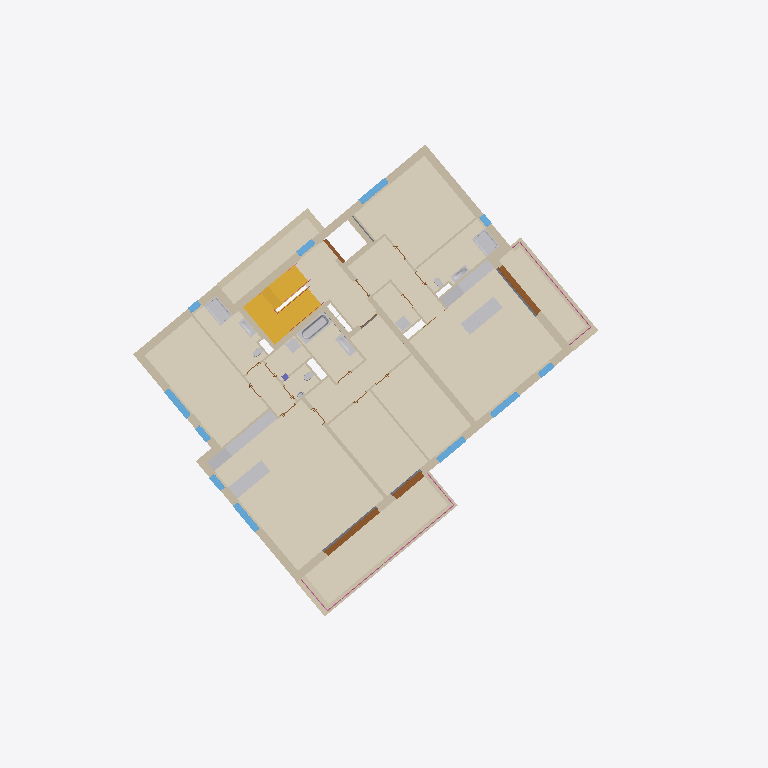
Plan cut of the same IFC building model at storey 'OG1' (level 2.74 m, cut at 4.14 m), seen from above with north up, elements coloured by IFC class (only those large enough to see are counted): 56 walls (beige), 19 coverings (cream), 16 other elements (light grey), 11 windows (light blue), 4 doors (brown), 2 stairs (yellow), 2 railings (pink), 1 slab (grey), 1 column (violet). Cut surfaces are drawn darker.
Extent 36.3 m × 37.0 m × 18.1 m (x, y, z). Storeys (7): UG2 at -4.29 m; UG1 at -3.30 m; EG at -0.22 m; OG1 at 2.74 m; DG1 at 5.70 m; DG2 at 8.66 m; DA at 11.84 m. Elements (642): 298 IfcWall, 81 IfcDoor, 76 IfcCovering, 40 IfcSanitaryTerminal, 36 IfcWindow, 25 IfcRailing, 21 IfcFurniture, 19 IfcSlab, 18 IfcRoof, 8 IfcColumn, 5 IfcBeam, 4 IfcSolarDevice.

HEADER;
FILE_DESCRIPTION(('ViewDefinition [ReferenceView_V1.2]','ExchangeRequirement [Architecture]','Option [Elements to export: Visible elements (on all stories)]','Option [Partial Structure Display: Entire Model]','Option [IFC Domain: All]','Option [Structural Function: All Elements]','Option [Convert Grid elements: On]','Option [Convert 2D symbols of Doors and Windows: Off]','[20 more]'),'2;1');
FILE_NAME('Real-World-Escape-Route-Test-Model-ZDB-edited.ifc','2024-06-14T09:38:14',('Architect'),('Building Designer Office'),'The EXPRESS Data Manager Version 5.02.0100.09 : ','IFC file generated by Graphisoft Archicad 26.0.0','The authorising person');
FILE_SCHEMA(('IFC4'));
ENDSEC;
DATA;
#73=IFCPROJECT('344O7vICcwH8qAEnwJDjSU',#12,'Projekt',$,$,$,$,(#69),#56);
#94=IFCSITE('20FpTZCqJy2vhVJYtjuIce',#12,'Site',$,$,#91,$,$,.ELEMENT.,(48,14,21,681555),(16,25,58,549550),159.13,$,$);
#134=IFCBUILDING('00tMo7QcxqWdIGvc4sMN2A',#12,'Building',$,$,#132,$,$,.ELEMENT.,$,$,$);
#170=IFCBUILDINGSTOREY('0oWzLUDZnD4BxbiIvMlTmP',#12,'UG2',$,$,#168,$,$,.ELEMENT.,-4.295);
#1058=IFCBUILDINGSTOREY('3iYgqg1iW7IP9$nzwL7fTz',#12,'UG1',$,$,#1057,$,$,.ELEMENT.,-3.3);
#41858=IFCBUILDINGSTOREY('2jkqT_bFr2PPoKaVDCZO3n',#12,'EG',$,$,#41857,$,$,.ELEMENT.,-0.22);
#180983=IFCBUILDINGSTOREY('2XKWmrdx1A59SqqZcu7d_j',#12,'OG1',$,$,#180982,$,$,.ELEMENT.,2.74);
#255826=IFCBUILDINGSTOREY('0K5lkvUTr7F905sj$gXX0f',#12,'DG1',$,$,#255825,$,$,.ELEMENT.,5.7);
#334611=IFCBUILDINGSTOREY('3pqhKuub56_AsYqXGtXktL',#12,'DG2',$,$,#334610,$,$,.ELEMENT.,8.66);
#412837=IFCBUILDINGSTOREY('0VhgJ0bNv8cgZekJ7poKPm',#12,'DA',$,$,#412836,$,$,.ELEMENT.,11.84);
#213841=IFCCOVERING('3acjsG3anBsuP4$yV3O47P',#12,'Decke-008',$,$,#213840,$,'E49ADD90-0E4C-4BDB-8644-FFC7C36041D9',.NOTDEFINED.);
#212286=IFCCOVERING('36UCa8T_19hhkQ_6GhIhCC',#12,'Decke-005',$,$,#212285,$,'C678C908-77E0-49AE-BB9A-F8642B4AB30C',.NOTDEFINED.);
#214336=IFCCOVERING('3cQ5P_vkHAdeIE1BIJWvIi',#12,'Decke-009',$,$,#214335,$,'E668567E-E6E4-4A9E-848E-04B4938394AC',.NOTDEFINED.);
#213036=IFCCOVERING('1$VC9hz0988x9pgaeIYqL9',#12,'Decke-005',$,$,#213035,$,'7F7CC26B-F402-4823-B273-AA4A128B4549',.NOTDEFINED.);
#240363=IFCCOVERING('2SHDwWFE93ghs$BpPEd1Wd',#12,'Decke-005',$,$,#240362,$,'9C44DEA0-3CE2-43AA-BDBF-2F364E9C1827',.NOTDEFINED.);
#213586=IFCCOVERING('1s1KNO$ML5Rxx38AdYED$0',#12,'Decke-007',$,$,#213585,$,'760545D8-FD65-456F-BEC3-20A9E238DFC0',.NOTDEFINED.);
#213331=IFCCOVERING('0W59wd2dvB7Rxs7XyI4PK4',#12,'Decke-006',$,$,#213330,$,'20149EA7-0A7E-4B1D-BEF6-1E1F12119504',.NOTDEFINED.);
#215461=IFCCOVERING('10dhtRJ7v4wB2UG_ZrY2$I',#12,'Decke-002',$,$,#215460,$,'409EBDDB-4C7E-44E8-B09E-43E8F5882FD2',.NOTDEFINED.);
#214591=IFCCOVERING('3$8uZ8Mqf9PAYsvl2ozY1F',#12,'Decke-001',$,$,#214590,$,'FF2388C8-5B4A-4964-A8B6-E6F0B2F6204F',.NOTDEFINED.);
#217911=IFCCOVERING('0oWhklmfbDZuF9cLymAUTa',#12,'Decke-001',$,$,#217910,$,'3282BBAF-C299-4D8F-83C9-995F3029E764',.NOTDEFINED.);
#240703=IFCCOVERING('02JcvDx3PEZe5arQds3s1f',#12,'Decke-005',$,$,#240702,$,'024E6E4D-EC36-4E8E-8164-D5A9F60F6069',.NOTDEFINED.);
#241041=IFCCOVERING('3WM$d752D8Kxz6fbh92Tf4',#12,'Decke-005',$,$,#241040,$,'E05BF9C7-1423-4853-BF46-A65AC909DA44',.NOTDEFINED.);
#212661=IFCCOVERING('1C7o0X6Af1i9Nor1cqj4aZ',#12,'Decke-001',$,$,#212660,$,'4C1F2021-18AA-41B0-95F2-D419B4B44923',.NOTDEFINED.);
#217576=IFCCOVERING('3$q5dNzav7MOepfNtZbdOe',#12,'Decke-004',$,$,#217575,$,'FFD059D7-F64E-4759-8A33-A57DE3967628',.NOTDEFINED.);
#50602=IFCSTAIR('3oOuF_yvLCQxc7fqr1b4Od',#12,'Treppe - 001',$,$,#50601,$,'F26383FE-F395-4C6B-B987-A74D41944627',.NOTDEFINED.);
#183845=IFCWALL('3B4GAuXFrDCvh$XwGd9GeJ',#12,'Wand-002',$,$,#183831,#183842,'CB1102B8-84FD-4D33-9AFF-87A427250A13',.NOTDEFINED.);
#216036=IFCCOVERING('1TDHkyK6D1ZR2iYgg2Mrdc',#12,'Decke-003',$,$,#216035,$,'5D351BBC-5063-418D-B0AC-8AAA825B59E6',.NOTDEFINED.);
#204736=IFCWALL('1HtCAoIo54K96NGHBQl4DM',#12,'Wand-003',$,$,#204722,#204733,'51DCC2B2-4B21-4450-9197-4112DABC4356',.NOTDEFINED.);
#216961=IFCCOVERING('0F0fNTlbDA1AUHB2zCKBcY',#12,'Decke-003',$,$,#216960,$,'0F0295DD-BE53-4A04-A791-2C2F4C50B9A2',.NOTDEFINED.);
#238069=IFCWALL('0Dn56I5B539xIeKp9QQWZ6',#12,'Wand-003',$,$,#238055,#238066,'0DC45192-14B1-4327-B4A8-53325A6A08C6',.NOTDEFINED.);
#228249=IFCSTAIR('0Iziv3NUf2nvAC_dzZm4tW',#12,'Treppe - 001',$,$,#228248,$,'12F6CE43-5DEA-42C7-928C-FA7F63C04DE0',.NOTDEFINED.);
#215206=IFCCOVERING('288mFkzUn2SQegZuW1gc35',#12,'Decke-001',$,$,#215205,$,'882303EE-F5EC-4271-AA2A-8F8801AA60C5',.NOTDEFINED.);
#253177=IFCFURNITURE('0eoll5OuH7wvbqdTHsk7qq',#12,'Objekt-0002',$,$,#252096,#253168,'28CAFBC5-6384-47EB-9974-9DD476B87D34',.NOTDEFINED.);
#196963=IFCWALL('1mZxGNWv9AUQWVk4Ogcsbx',#12,'Wand-003',$,$,#196949,#196960,'708FB417-8392-4A79-A81F-B8462A9B697B',.NOTDEFINED.);
#202608=IFCWALL('37g4UVprHEEvAiE2llYeRQ',#12,'Wand-002',$,$,#202594,#202605,'C7A8479F-CF54-4E3B-92AC-382BEF8A86DA',.NOTDEFINED.);
#201781=IFCWALL('3AKiS$I$bC0w4JOfq8lDXB',#12,'Wand-003',$,$,#201767,#201778,'CA52C73F-4BF9-4C03-A113-629D08BCD84B',.NOTDEFINED.);
#216291=IFCCOVERING('2ntnlqQ7H9JvShJGEgo4jJ',#12,'Decke-003',$,$,#216290,$,'B1DF1BF4-6874-494F-972B-4D03AAC84B53',.NOTDEFINED.);
#232987=IFCWALL('0NC4Fhwwn8YPxTDHIkR7Rm',#12,'Wand-002',$,$,#232973,#232984,'173043EB-EBAC-4889-9EDD-3514AE6C76F0',.NOTDEFINED.);
#252041=IFCFURNITURE('035Le60gL2Sv3W$v8ha3hu',#12,'Objekt-0002',$,$,#252030,#252038,'03155A06-02A5-4273-90E0-FF922B903AF8',.NOTDEFINED.);
#204091=IFCWALL('2SMVLBA8v5fPNUhjcP2ZhB',#12,'Wand-003',$,$,#204077,#204088,'9C59F54B-288E-45A5-95DE-AED9990A3ACB',.NOTDEFINED.);
#197489=IFCWALL('2lVpgfNDH5tuYXM5Da9c5J',#12,'Wand-002',$,$,#197475,#197486,'AF7F3AA9-5CD4-45DF-88A1-585364266153',.NOTDEFINED.);
#235504=IFCWALL('1TbOX6ASPBIAJ13kBXEe6O',#12,'Wand-003',$,$,#235490,#235501,'5D958846-29C6-4B48-A4C1-0EE2E13A8198',.NOTDEFINED.);
#252074=IFCFURNITURE('3$oioYVWP2sPWmd1Di4LT5',#12,'Objekt-0002',$,$,#252063,#252071,'FFCACCA2-7E06-42D9-9830-9C136C115745',.NOTDEFINED.);
#253210=IFCFURNITURE('2$JFprK8D0Nvv9Yf27x0eP',#12,'Objekt-0002',$,$,#253199,#253207,'BF4CFCF5-5083-405F-9E49-8A9087EC0A19',.NOTDEFINED.);
#216626=IFCCOVERING('1e5v1Jk3j46g$ysr$3BVJc',#12,'Decke-004',$,$,#216625,$,'68179053-B83B-441A-AFFC-DB5FC32DF4E6',.NOTDEFINED.);
#253305=IFCSANITARYTERMINAL('1ZVeOnnojFHPjelVwoDZ5s',#12,'Objekt-0009',$,$,#253294,#253302,'637E8631-C72B-4F45-9B68-BDFEB2363176',.NOTDEFINED.);
#186582=IFCWALL('0eQ04cQX59GfjuPSSUiAPl',#12,'Wand-002',$,$,#186568,#186579,'28680126-6A11-4942-9B78-65C71EB0A66F',.NOTDEFINED.);
#196766=IFCWALL('3qg9Kg0xL3DfdjYt1OlmG3',#12,'Wand-003',$,$,#196669,#196756,'F4A8952A-03B5-4336-99ED-8B7058BF0403',.NOTDEFINED.);
#212228=IFCDOOR('0qXrDJXxH88gEV_WqBBVbf',#12,'Tür-001',$,$,#210689,#212219,'34875353-87B4-4822-A39F-FA0D0B2DF969',2.58,3.63198,.NOTDEFINED.,$,$);
#255650=IFCSANITARYTERMINAL('0HqhP_VGj2kR7LyHkfTzY$',#12,'Objekt-0009',$,$,#253418,#255641,'11D2B67E-7D0B-42B9-B1D5-F11BA977D8BF',.NOTDEFINED.);
#134026=IFCSLAB('1ECuTl3cXFlBH7edj3uD9a',#12,'Decke-005',$,$,#133784,#134017,'4E33876F-0E68-4FBC-B447-A27B43E0D264',.NOTDEFINED.);
#236902=IFCWALL('2drP0eM3HDGu2WKRtOB$ND',#12,'Wand-004',$,$,#236888,#236899,'A7D59028-5834-4D43-80A0-51BDD82FF5CD',.NOTDEFINED.);
#255743=IFCSANITARYTERMINAL('09F3lgg017jwViRWzRKd9d',#12,'Objekt-0009',$,$,#255732,#255740,'093C3BEA-A800-47B7-A7EC-6E0F5B527267',.NOTDEFINED.);
#188695=IFCDOOR('2zcBEYZHf1B8hE54lkJEUY',#12,'Tür-001',$,$,#187140,#188686,'BD98B3A2-8D1A-412C-8ACE-144BEE4CE7A2',2.58,3.22,.NOTDEFINED.,$,$);
#186338=IFCWALL('1ZqqAE8YLEEPHXFVcUj30q',#12,'Wand-003',$,$,#186324,#186335,'63D3428E-2225-4E39-9461-3DF99EB43034',.NOTDEFINED.);
#231542=IFCWALL('2G1aqA3R53QQwWYOwkkSxn',#12,'Wand-004',$,$,#231526,#231539,'90064D0A-0DB1-4369-AEA0-898EAEB9CEF1',.NOTDEFINED.);
#210632=IFCDOOR('0SYCpW_Nf0y9X_wgJFwrW_',#12,'Tür-002',$,$,#207220,#210623,'1C88CCE0-F97A-40F0-987E-EAA4CFEB583E',2.58,2.0,.NOTDEFINED.,$,$);
#203777=IFCWALL('2iQ_$K2sr37BLvSzBIz_Qh',#12,'Wand-002',$,$,#203763,#203774,'AC6BEFD4-0B6D-431C-B579-73D2D2F7E6AB',.NOTDEFINED.);
#239487=IFCWALL('1AA1msirj0phYD35JopX2O',#12,'Wand-003',$,$,#239473,#239484,'4A281C36-B35B-40CE-B88D-0C54F2CE1098',.NOTDEFINED.);
#192935=IFCWALL('10531jDSz6YfmtNnkhSh0J',#12,'Wand-012',$,$,#192921,#192932,'4014306D-35CF-468A-9C37-5F1BAB72B013',.NOTDEFINED.);
#241197=IFCRAILING('1EEIwPLhr2$97jo5jgh$fW',#12,'Geländer - 001',$,$,#241196,$,'4E392E99-56BD-42FC-91ED-C85B6AAFFA60',.NOTDEFINED.);
#199106=IFCWINDOW('1JPbyk6Br7_wpKz7BaOI5F',#12,'Fenster-001',$,$,#198148,#199097,'53665F2E-18BD-47FB-ACD4-F472E461214F',2.26,1.8,.NOTDEFINED.,$,$);
#185600=IFCWINDOW('0oSK3HQUH7JgErFagxKvaV',#12,'Fenster-001',$,$,#184658,#185591,'327140D1-69E4-474E-A3B5-3E4ABB53991F',2.26,1.8,.NOTDEFINED.,$,$);
#206113=IFCWINDOW('2wn$dmoh5AGQ9Wi8JzeE6K',#12,'Fenster-001',$,$,#206101,#206110,'BAC7F9F0-CAB1-4A41-A260-B084FDA0E194',2.26,1.8,.NOTDEFINED.,$,$);
#207106=IFCWINDOW('0$o_Ok1APAtvzu8uBnKLOR',#12,'Fenster-001',$,$,#206164,#207097,'3FCBE62E-04A6-4ADF-9F78-2382F151561B',2.26,1.8,.NOTDEFINED.,$,$);
#202480=IFCWINDOW('0GBnEdVKf4tBXv0supOWOC',#12,'Fenster-001',$,$,#202468,#202477,'102F13A7-7D4A-44DC-B879-036E3362060C',2.26,1.8,.NOTDEFINED.,$,$);
#192659=IFCWALL('0Spp0RYcLCkBzQvH8nI5jt',#12,'Wand-003',$,$,#192645,#192656,'1CCF301B-8A65-4CB8-BF5A-E51231485B77',.NOTDEFINED.);
#253336=IFCSANITARYTERMINAL('1yb8zvG$z2f8XXT5nQZZtn',#12,'Objekt-0009',$,$,#253325,#253333,'7C948F79-43FF-42A4-8861-745C5A8E3DF1',.NOTDEFINED.);
#195708=IFCWALL('3$qodHxWnDyeydCYQdoyaK',#12,'Wand-003',$,$,#195694,#195705,'FFD329D1-EE0C-4DF2-8F27-3226A7CBC914',.NOTDEFINED.);
#190525=IFCWALL('1lsQ7HdE96eAAoRqXtkL4P',#12,'Wand-012',$,$,#190511,#190522,'6FD9A1D1-9CE2-46A0-A2B2-6F4877B95119',.NOTDEFINED.);
#194172=IFCWALL('3JURkm6gDES9BLU_fYCj4R',#12,'Wand-003',$,$,#194158,#194169,'D379BBB0-1AA3-4E70-92D5-7BEA6232D11B',.NOTDEFINED.);
#201480=IFCWALL('2xSZYXiHX50RbZO2zyBckK',#12,'Wand-002',$,$,#201466,#201477,'BB7238A1-B118-4501-B963-602F7C2E6B94',.NOTDEFINED.);
#200184=IFCWALL('0tNDZpy2H75h4YzNpKTRGy',#12,'Wand-012',$,$,#200170,#200181,'375CD8F3-F024-4716-B122-F57CD475B43C',.NOTDEFINED.);
#233803=IFCWALL('3LtL5IcVf9b8WoKcT$585u',#12,'Wand-002',$,$,#233789,#233800,'D5DD5152-99FA-4994-8832-52677F148178',.NOTDEFINED.);
#253398=IFCSANITARYTERMINAL('1gJLnI9nn0gPvUjw9GQc8i',#12,'Objekt-0009',$,$,#253387,#253395,'6A4D5C52-271C-40A9-9E5E-B7A2506A622C',.NOTDEFINED.);
#189843=IFCWALL('3y3mh1wFT4PeU$KNmmgmx9',#12,'Wand-012',$,$,#189829,#189840,'FC0F0AC1-E8F7-4466-87BF-517C30AB0EC9',.NOTDEFINED.);
#255712=IFCSANITARYTERMINAL('2BUjeRRMb2AQf0o2mx5nCm',#12,'Objekt-0009',$,$,#255701,#255709,'8B7ADA1B-6D69-4229-AA40-C82C3B171330',.NOTDEFINED.);
#196232=IFCWALL('0hgZt3NkH9OAcKeC3Djk9Q',#12,'Wand-003',$,$,#196175,#196222,'2BAA3DC3-5EE4-4960-A994-A0C0CDB6E25A',.NOTDEFINED.);
#201194=IFCWALL('0$HwS4w$jBH92p$P3rdwi9',#12,'Wand-013',$,$,#201180,#201191,'3F47A704-EBFB-4B44-90B3-FD90F59FAB09',.NOTDEFINED.);
#200898=IFCWALL('3Aur7z$VP9H8nJTN2w4lqE',#12,'Wand-002',$,$,#200884,#200895,'CAE351FD-FDF6-4944-8C53-7570BA12FD0E',.NOTDEFINED.);
#247219=IFCRAILING('02W488Kcn86RH0B2xYPrNM',#12,'Geländer - 001',$,$,#247218,$,'02804208-526C-4819-B440-2C2EE26755D6',.NOTDEFINED.);
#255805=IFCSANITARYTERMINAL('2BAGADwqP3MAmLt3ZnyDBC',#12,'Objekt-0002',$,$,#255794,#255802,'8B29028D-EB46-4358-AC15-DC38F1F0D2CC',.NOTDEFINED.);
#186273=IFCWINDOW('3Za$jxZHT1p8EhpJn9uJK8',#12,'Fenster-001',$,$,#185655,#186264,'E393FB7B-8D17-41CC-83AB-CD3C49E13508',2.26,1.05,.NOTDEFINED.,$,$);
#255774=IFCSANITARYTERMINAL('2vPK2binj9CvmoDI2c3PRQ',#12,'Objekt-0002',$,$,#255763,#255771,'B96540A5-B31B-4933-9C32-3520A60D96DA',.NOTDEFINED.);
#193948=IFCWALL('3$VCcUW1913vTAF$kPsMc$',#12,'Wand-012',$,$,#193934,#193945,'FF7CC99E-8012-410F-974A-3FFB99D969BF',.NOTDEFINED.);
#181932=IFCWALL('2FYKZEHDX19vx9ScwwgGlS',#12,'Wand-012',$,$,#181918,#181929,'8F8948CE-44D8-4127-9EC9-726EBAA90BDC',.NOTDEFINED.);
#190749=IFCWALL('2sefCfpY57xxTQsOXlwTy9',#12,'Wand-012',$,$,#190735,#190746,'B6A29329-CE21-47EF-B75A-D9886FE9DF09',.NOTDEFINED.);
#196344=IFCWALL('2t_$K9JgzFzPyyjqklJIz9',#12,'Wand-003',$,$,#196287,#196334,'B7FBF509-4EAF-4FF5-9F3C-B74BAF4D2F49',.NOTDEFINED.);
#199775=IFCWINDOW('1Tp9qFsiD8XhhjsEOFVFlZ',#12,'Fenster-001',$,$,#199157,#199766,'5DCC9D0F-DAC3-4886-BAED-D8E60F7CFBE3',2.26,0.9,.NOTDEFINED.,$,$);
#202543=IFCWINDOW('1v2UmKIITAkxj54b5bA9t6',#12,'Fenster-001',$,$,#202531,#202540,'7909EC14-4927-4ABB-BB45-125165289DC6',2.26,0.9,.NOTDEFINED.,$,$);
#207169=IFCWINDOW('1_0_aPKFD1vxXOAq9icHUy',#12,'Fenster-001',$,$,#207157,#207166,'7E03E919-50F3-41E7-B858-2B426C9917BC',2.26,0.9,.NOTDEFINED.,$,$);
#196614=IFCDOOR('3_oCsCVhL23OEGiqbRFgag',#12,'Tür-003',$,$,#196602,#196611,'FEC8CD8C-7EB5-420D-8390-B3495B3EA92A',2.57,1.16,.NOTDEFINED.,$,$);
#194656=IFCWALL('1awfwuYon9aR6I6jKaPN6c',#12,'Wand-003',$,$,#194642,#194653,'64EA9EB8-8B2C-4991-B192-1AD5246571A6',.NOTDEFINED.);
ENDSEC;
